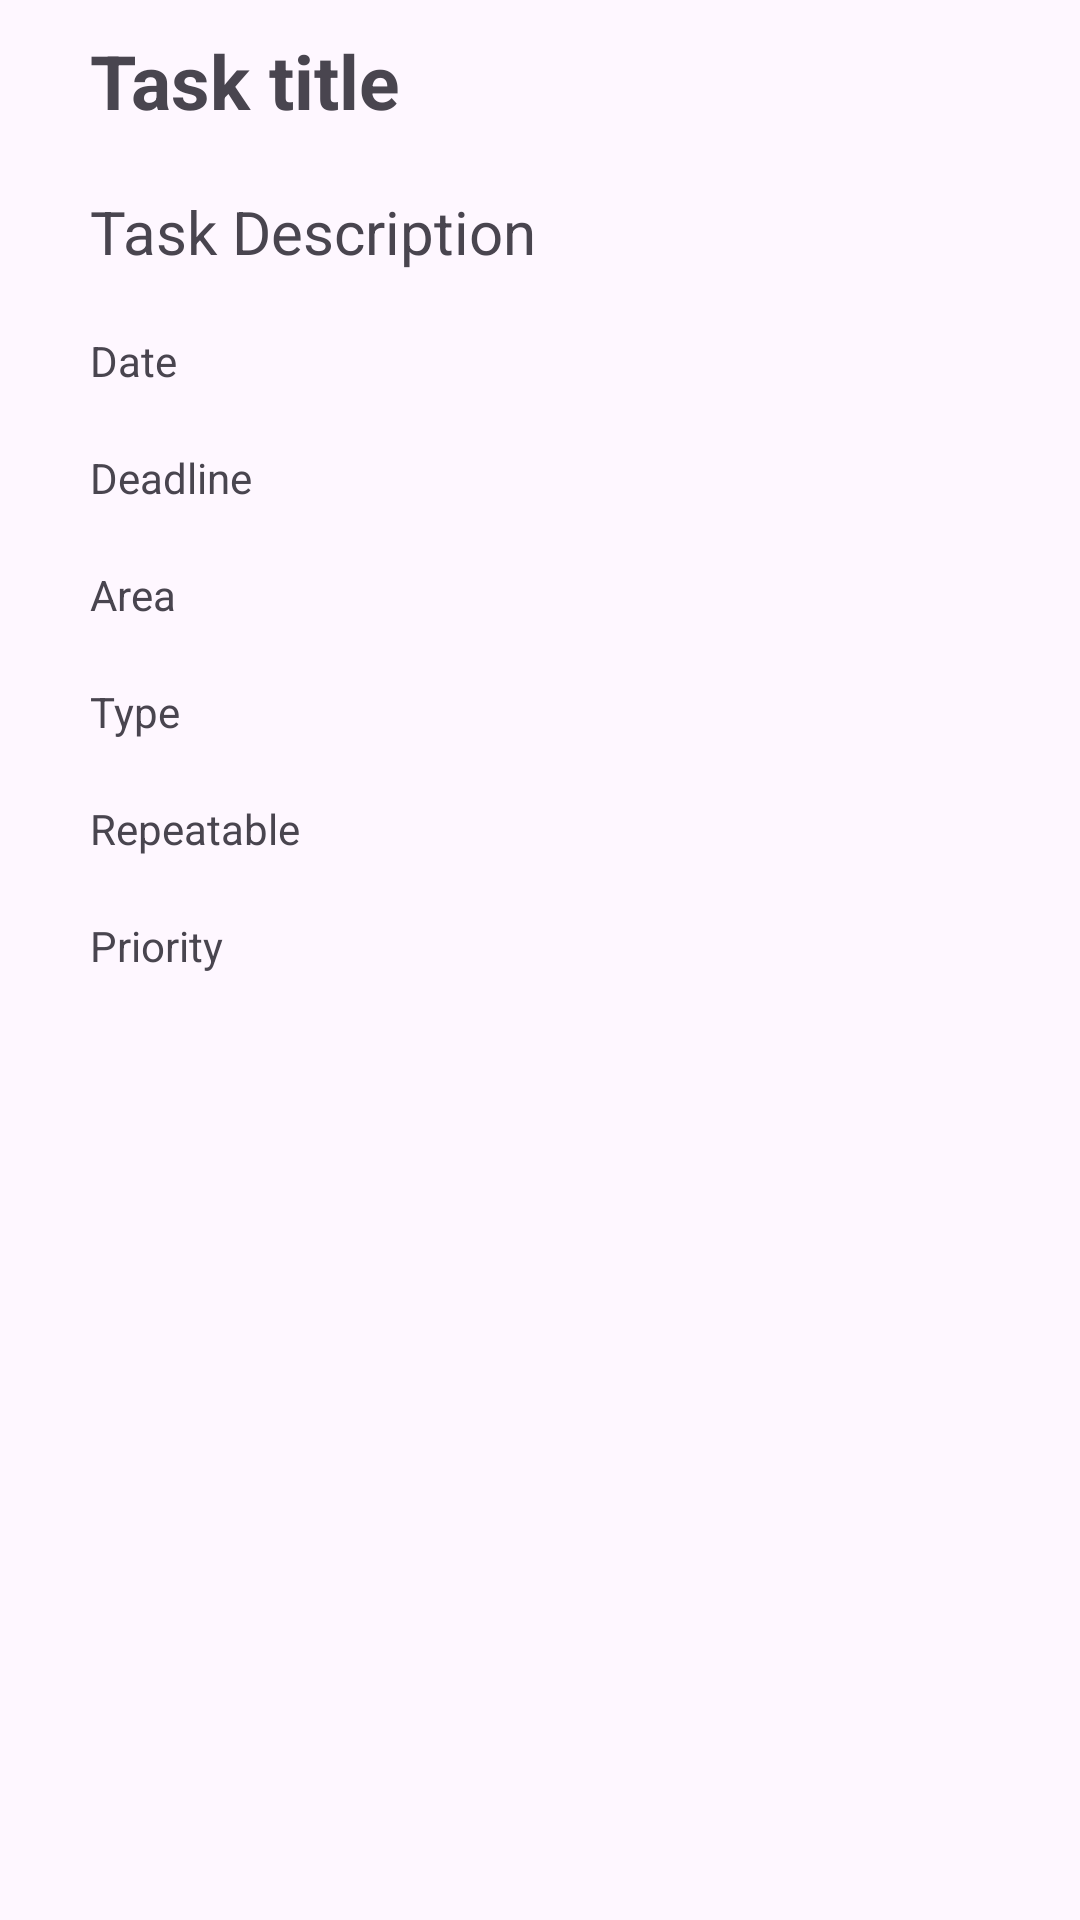

Reconstruct the res/layout file that produces this screen, plus the resources it refers to.
<!-- AndroidManifest.xml: application theme Theme.GameToDo -->
<!-- res/layout/todoitem_list.xml -->
<?xml version="1.0" encoding="utf-8"?>
<LinearLayout
    xmlns:android="http://schemas.android.com/apk/res/android"
    android:layout_width="match_parent"
    android:layout_height="match_parent"
    android:gravity="center_horizontal"
    android:orientation="horizontal">

    <ImageView
        android:id="@+id/task_image"
        android:layout_width="wrap_content"
        android:layout_height="match_parent"
        android:layout_marginStart="20dp" />

    <LinearLayout
        android:id="@+id/todolist"
        android:layout_width="match_parent"
        android:layout_height="wrap_content"
        android:orientation="vertical">

        <TextView
            android:id="@+id/task_title"
            android:layout_width="wrap_content"
            android:layout_height="wrap_content"
            android:layout_margin="10dp"
            android:layout_weight="1"
            android:text="Task title"
            android:textSize="25sp"
            android:textStyle="bold" />

        <TextView
            android:id="@+id/task_description"
            android:layout_width="wrap_content"
            android:layout_height="wrap_content"
            android:layout_margin="10dp"
            android:layout_weight="1"
            android:text="Task Description"
            android:textSize="20sp" />

        <TextView
            android:id="@+id/task_date"
            android:layout_width="wrap_content"
            android:layout_height="wrap_content"
            android:layout_margin="10dp"
            android:layout_weight="1"
            android:text="Date" />

        <TextView
            android:id="@+id/task_deadline"
            android:layout_width="wrap_content"
            android:layout_height="wrap_content"
            android:layout_margin="10dp"
            android:layout_weight="1"
            android:text="Deadline" />

        <TextView
            android:id="@+id/task_area"
            android:layout_width="wrap_content"
            android:layout_height="wrap_content"
            android:layout_margin="10dp"
            android:layout_weight="1"
            android:text="Area" />

        <TextView
            android:id="@+id/task_type"
            android:layout_width="wrap_content"
            android:layout_height="wrap_content"
            android:layout_margin="10dp"
            android:layout_weight="1"
            android:text="Type" />

        <TextView
            android:id="@+id/task_repeatable"
            android:layout_width="wrap_content"
            android:layout_height="wrap_content"
            android:layout_margin="10dp"
            android:layout_weight="1"
            android:text="Repeatable" />

        <TextView
            android:id="@+id/task_priority"
            android:layout_width="wrap_content"
            android:layout_height="wrap_content"
            android:layout_margin="10dp"
            android:layout_weight="1"
            android:text="Priority" />


    </LinearLayout>

</LinearLayout>
<!-- resources referenced by this layout -->
<resources>
  <style name="Theme.GameToDo" parent="Base.Theme.GameToDo" />
  <style name="Base.Theme.GameToDo" parent="Theme.Material3.DayNight.NoActionBar">
          
           <item name="colorPrimary">@color/rose</item>
      </style>
  <color name="rose">#450a28</color>
</resources>
